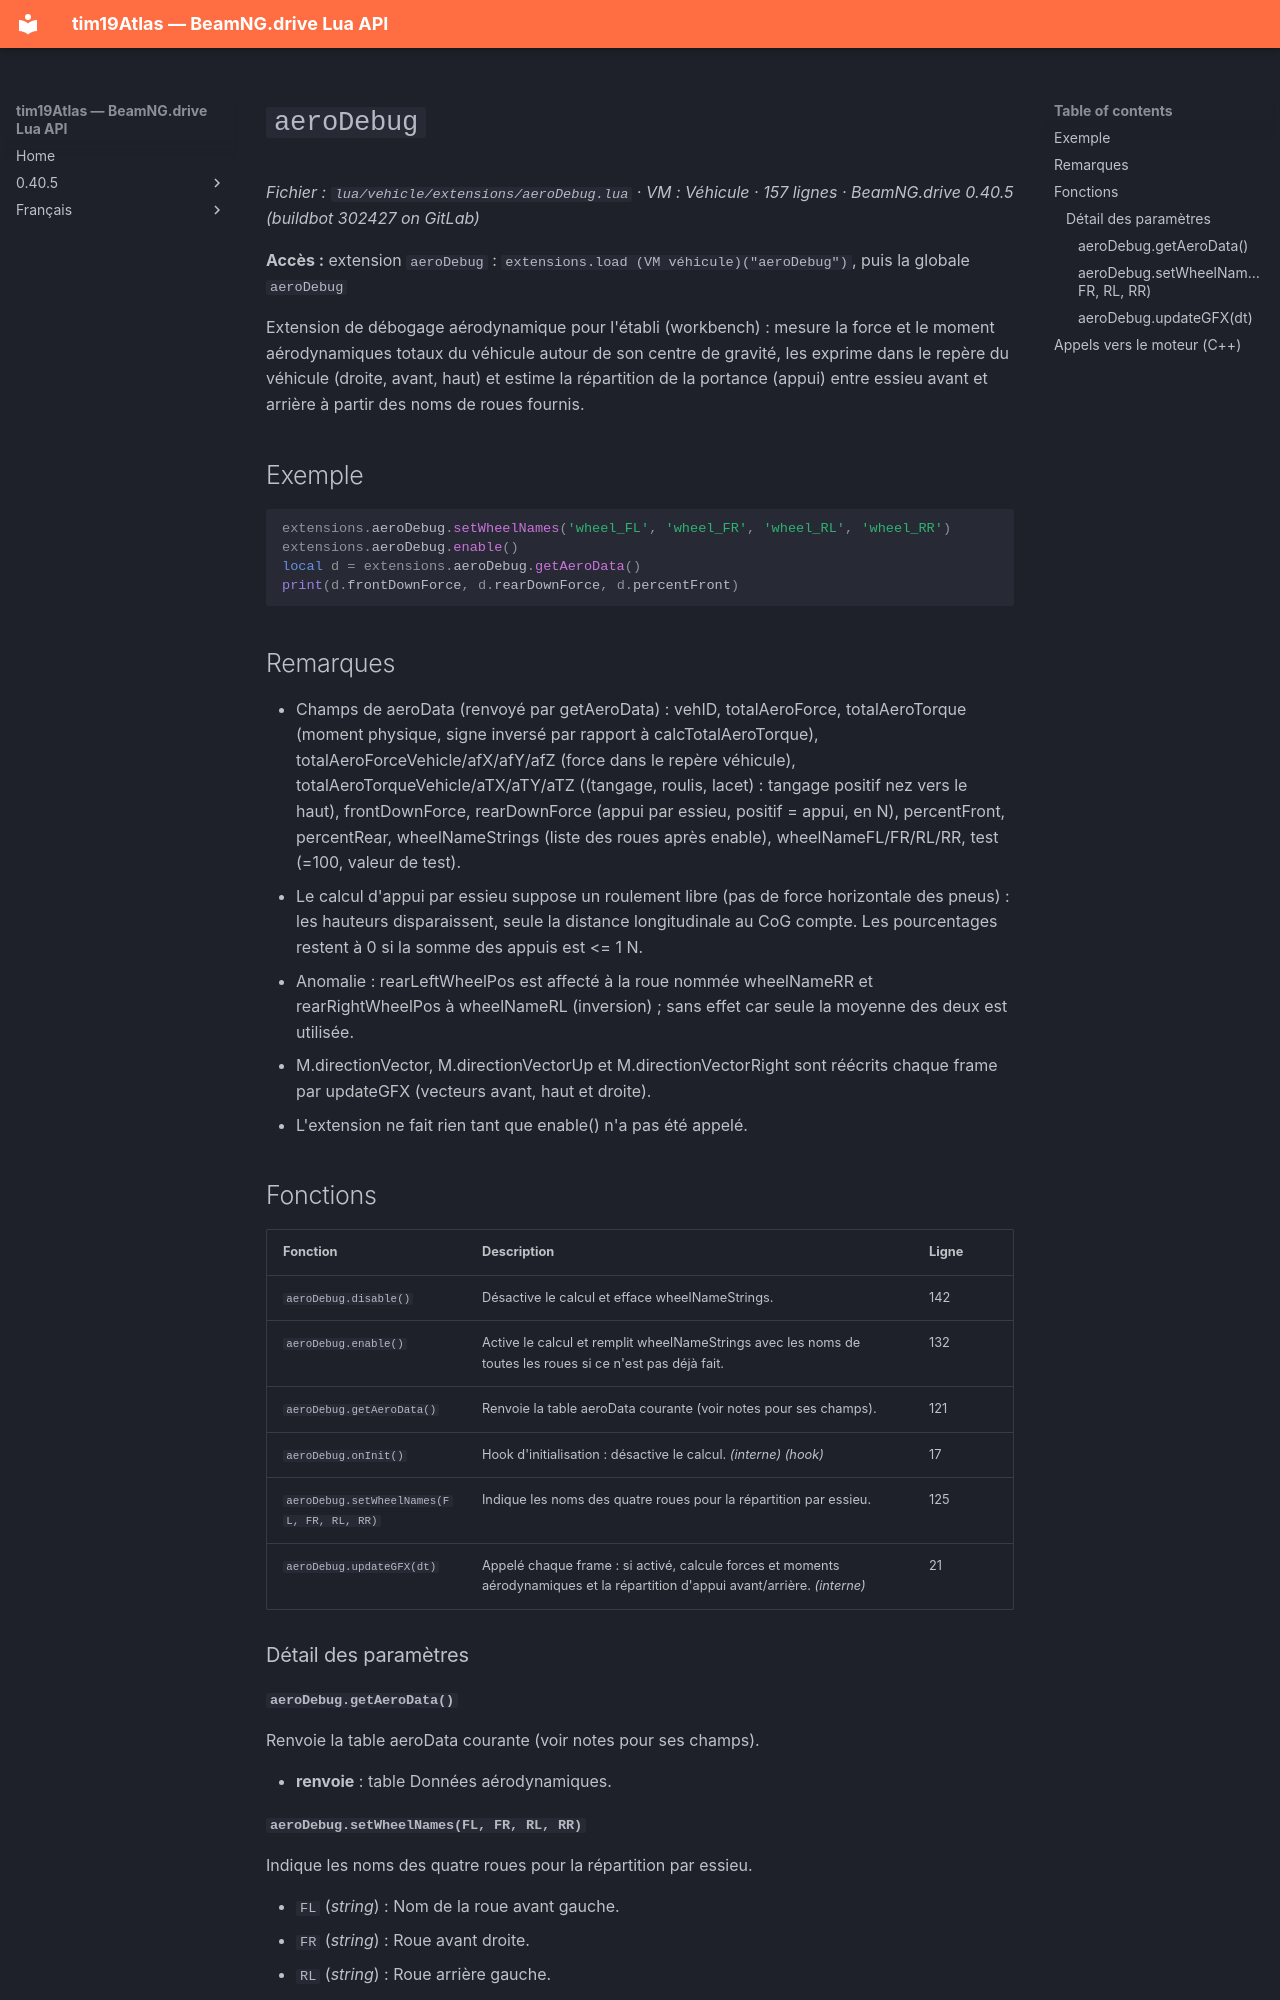

repository: Tim0219800/beamng-lua-atlas · page: fr/0.40.5/vehicle/extensions/aeroDebug.html · generator: mkdocs

# `aeroDebug`

*Fichier : `lua/vehicle/extensions/aeroDebug.lua` · VM : Véhicule · 157 lignes · BeamNG.drive 0.40.5 (buildbot 302427 on GitLab)*

**Accès :** extension `aeroDebug` : `extensions.load (VM véhicule)("aeroDebug")`, puis la globale `aeroDebug`

Extension de débogage aérodynamique pour l'établi (workbench) : mesure la force et le moment aérodynamiques totaux du véhicule autour de son centre de gravité, les exprime dans le repère du véhicule (droite, avant, haut) et estime la répartition de la portance (appui) entre essieu avant et arrière à partir des noms de roues fournis.

## Exemple

```lua
extensions.aeroDebug.setWheelNames('wheel_FL', 'wheel_FR', 'wheel_RL', 'wheel_RR')
extensions.aeroDebug.enable()
local d = extensions.aeroDebug.getAeroData()
print(d.frontDownForce, d.rearDownForce, d.percentFront)
```

## Remarques

- Champs de aeroData (renvoyé par getAeroData) : vehID, totalAeroForce, totalAeroTorque (moment physique, signe inversé par rapport à calcTotalAeroTorque), totalAeroForceVehicle/afX/afY/afZ (force dans le repère véhicule), totalAeroTorqueVehicle/aTX/aTY/aTZ ((tangage, roulis, lacet) : tangage positif nez vers le haut), frontDownForce, rearDownForce (appui par essieu, positif = appui, en N), percentFront, percentRear, wheelNameStrings (liste des roues après enable), wheelNameFL/FR/RL/RR, test (=100, valeur de test).
- Le calcul d'appui par essieu suppose un roulement libre (pas de force horizontale des pneus) : les hauteurs disparaissent, seule la distance longitudinale au CoG compte. Les pourcentages restent à 0 si la somme des appuis est <= 1 N.
- Anomalie : rearLeftWheelPos est affecté à la roue nommée wheelNameRR et rearRightWheelPos à wheelNameRL (inversion) ; sans effet car seule la moyenne des deux est utilisée.
- M.directionVector, M.directionVectorUp et M.directionVectorRight sont réécrits chaque frame par updateGFX (vecteurs avant, haut et droite).
- L'extension ne fait rien tant que enable() n'a pas été appelé.

## Fonctions

| Fonction | Description | Ligne |
|---|---|---|
| `aeroDebug.disable()` | Désactive le calcul et efface wheelNameStrings. | 142 |
| `aeroDebug.enable()` | Active le calcul et remplit wheelNameStrings avec les noms de toutes les roues si ce n'est pas déjà fait. | 132 |
| `aeroDebug.getAeroData()` | Renvoie la table aeroData courante (voir notes pour ses champs). | 121 |
| `aeroDebug.onInit()` | Hook d'initialisation : désactive le calcul. *(interne)* *(hook)* | 17 |
| `aeroDebug.setWheelNames(FL, FR, RL, RR)` | Indique les noms des quatre roues pour la répartition par essieu. | 125 |
| `aeroDebug.updateGFX(dt)` | Appelé chaque frame : si activé, calcule forces et moments aérodynamiques et la répartition d'appui avant/arrière. *(interne)* | 21 |

### Détail des paramètres

#### `aeroDebug.getAeroData()`

Renvoie la table aeroData courante (voir notes pour ses champs).

- **renvoie** : table Données aérodynamiques.
